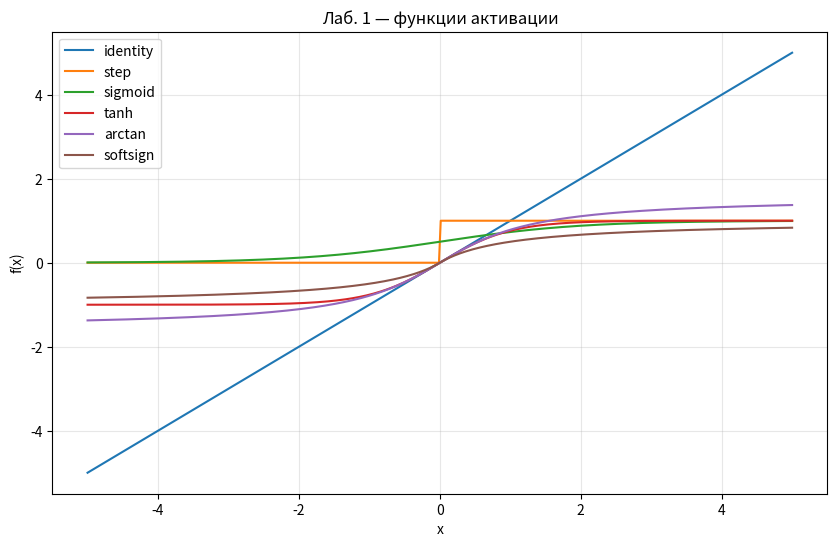

Generate this figure with matplotlib: (Note: this script raises an exception after producing the figure.)
"""
Лабораторная 1: функции активации и нейрон (сумматор + активация).
Запуск: python lab01_neuron.py
"""

from __future__ import annotations

import numpy as np
import matplotlib.pyplot as plt


def act_identity(x: np.ndarray) -> np.ndarray:
    return x


def act_step(x: np.ndarray) -> np.ndarray:
    return (x >= 0).astype(np.float64)


def act_sigmoid(x: np.ndarray) -> np.ndarray:
    return 1.0 / (1.0 + np.exp(-np.clip(x, -500, 500)))


def act_tanh(x: np.ndarray) -> np.ndarray:
    return np.tanh(x)


def act_arctan(x: np.ndarray) -> np.ndarray:
    return np.arctan(x)


def act_softsign(x: np.ndarray) -> np.ndarray:
    return x / (1.0 + np.abs(x))


ACTIVATIONS = {
    "identity": act_identity,
    "step": act_step,
    "sigmoid": act_sigmoid,
    "tanh": act_tanh,
    "arctan": act_arctan,
    "softsign": act_softsign,
}


class Neuron:
    """Один нейрон: z = w·x + b, затем f(z)."""

    def __init__(self, weights: np.ndarray, bias: float, activation: str = "step") -> None:
        if activation not in ACTIVATIONS:
            raise ValueError(f"Неизвестная активация: {activation}. Допустимо: {list(ACTIVATIONS)}")
        self.w = np.asarray(weights, dtype=np.float64)
        self.b = float(bias)
        self.activation_name = activation
        self._f = ACTIVATIONS[activation]

    def forward(self, x: np.ndarray) -> float:
        x = np.asarray(x, dtype=np.float64)
        z = float(np.dot(self.w, x) + self.b)
        return float(self._f(np.array([z]))[0])


def demo_pdf_example() -> None:
    """Пример из методички: w=(0.6,-0.4), b=0.3, x=(1,0), ступенька -> 1."""
    n = Neuron(weights=[0.6, -0.4], bias=0.3, activation="step")
    y = n.forward([1.0, 0.0])
    print("Пример из методички (пороговая активация):")
    print(f"  z = 0.6*1 + (-0.4)*0 + 0.3 = 0.9  ->  f(z) = {y}")


def main() -> None:
    x = np.linspace(-2, 2, 5)
    print("Проверка активаций на векторе x =", x)
    for name, fn in ACTIVATIONS.items():
        print(f"  {name:10s}: {np.round(fn(x), 4)}")
    print()
    demo_pdf_example()

    # Графики функций активации для отчёта
    xs = np.linspace(-5, 5, 400)
    plt.figure(figsize=(10, 6))
    for name, fn in ACTIVATIONS.items():
        ys = fn(xs)
        plt.plot(xs, ys, label=name)
    plt.xlabel("x")
    plt.ylabel("f(x)")
    plt.title("Лаб. 1 — функции активации")
    plt.grid(True, alpha=0.3)
    plt.legend()
    out = __file__.replace(".py", "_activations.png")
    plt.tight_layout()
    plt.savefig(out, dpi=120)
    print(f"График активаций сохранён: {out}")


if __name__ == "__main__":
    main()
